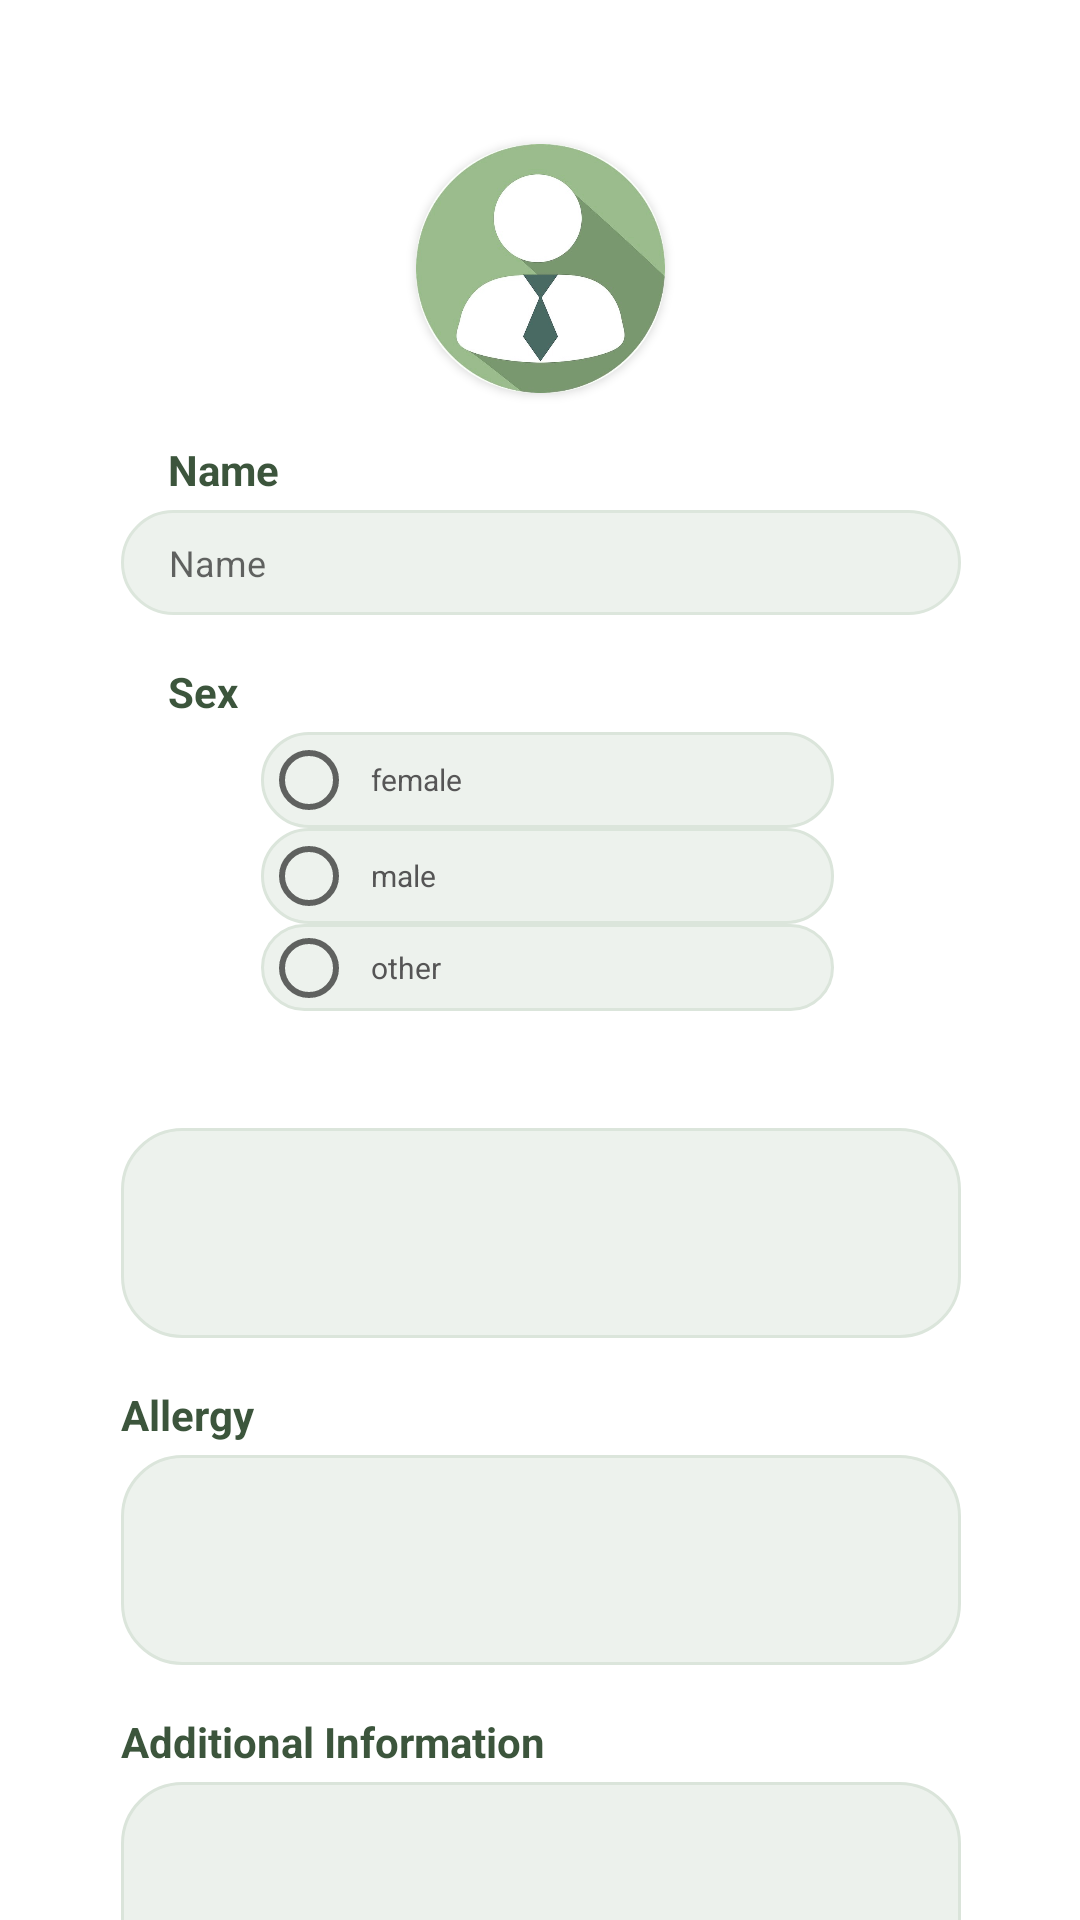

Reconstruct the res/layout file that produces this screen, plus the resources it refers to.
<!-- AndroidManifest.xml: application theme Theme.AppointmentApp -->
<!-- res/layout/activity_add_patient.xml -->
<?xml version="1.0" encoding="utf-8"?>
<androidx.constraintlayout.widget.ConstraintLayout xmlns:android="http://schemas.android.com/apk/res/android"
    xmlns:app="http://schemas.android.com/apk/res-auto"
    xmlns:tools="http://schemas.android.com/tools"
    android:id="@+id/layout"
    android:layout_width="match_parent"
    android:layout_height="match_parent"
    tools:context=".activity.AddPatientActivity">

    <androidx.cardview.widget.CardView
        android:id="@+id/cardView"
        android:layout_width="83dp"
        android:layout_height="83dp"
        android:layout_marginTop="48dp"
        app:cardBackgroundColor="#D2D2D2"
        app:cardCornerRadius="40dp"
        app:layout_constraintEnd_toEndOf="parent"
        app:layout_constraintHorizontal_bias="0.5"
        app:layout_constraintStart_toStartOf="parent"
        app:layout_constraintTop_toTopOf="parent">

        <ImageView
            android:id="@+id/imageView6"
            android:layout_width="wrap_content"
            android:layout_height="wrap_content"
            app:srcCompat="@drawable/patiet" />
    </androidx.cardview.widget.CardView>

    <EditText
        android:id="@+id/txtadpatientname"
        android:layout_width="280dp"
        android:layout_height="35dp"
        android:layout_marginTop="4dp"
        android:background="@drawable/editbox"
        android:backgroundTint="#DCE6DC"
        android:ems="10"
        android:paddingLeft="16dp"
        android:paddingEnd="16dp"
        android:hint="Name"
        android:inputType="text"
        android:textAlignment="textStart"
        android:textSize="12sp"
        app:layout_constraintEnd_toEndOf="parent"
        app:layout_constraintHorizontal_bias="0.504"
        app:layout_constraintStart_toStartOf="parent"
        app:layout_constraintTop_toBottomOf="@+id/textView" />

    <EditText
        android:id="@+id/txtadallergy"
        android:layout_width="280dp"
        android:layout_height="70dp"
        android:layout_marginTop="4dp"
        android:background="@drawable/editbox"
        android:backgroundTint="#DBE5DB"
        android:ems="10"
        android:gravity="start|top"
        android:inputType="textMultiLine"
        android:paddingLeft="16dp"
        android:paddingTop="10dp"
        android:paddingEnd="16dp"
        android:paddingBottom="10dp"
        android:textAlignment="textStart"
        android:textColor="#585C58"
        android:textSize="12sp"
        app:layout_constraintStart_toStartOf="@+id/txtadaddress"
        app:layout_constraintTop_toBottomOf="@+id/textView8" />

    <EditText
        android:id="@+id/txtadaddinfo"
        android:layout_width="280dp"
        android:layout_height="70dp"
        android:layout_marginTop="4dp"
        android:background="@drawable/editbox"
        android:backgroundTint="#DAE4DA"
        android:ems="10"
        android:gravity="start|top"
        android:inputType="textMultiLine"
        android:paddingLeft="16dp"
        android:paddingTop="10dp"
        android:paddingEnd="16dp"
        android:paddingBottom="10dp"
        android:textAlignment="textStart"
        android:textColor="#585C58"
        android:textSize="12sp"
        app:layout_constraintStart_toStartOf="@+id/txtadallergy"
        app:layout_constraintTop_toBottomOf="@+id/textView10" />

    <TextView
        android:id="@+id/textView8"
        android:layout_width="wrap_content"
        android:layout_height="wrap_content"
        android:layout_marginTop="16dp"
        android:text="Allergy"
        android:textColor="#3C553C"
        android:textStyle="bold"
        app:layout_constraintStart_toStartOf="@+id/txtadaddress"
        app:layout_constraintTop_toBottomOf="@+id/txtadaddress" />

    <TextView
        android:id="@+id/textView2"
        android:layout_width="wrap_content"
        android:layout_height="wrap_content"
        android:layout_marginStart="56dp"
        android:layout_marginTop="16dp"
        android:text="Sex"
        android:textColor="#3C553C"
        android:textStyle="bold"
        app:layout_constraintStart_toStartOf="parent"
        app:layout_constraintTop_toBottomOf="@+id/txtadpatientname" />

    <TextView
        android:id="@+id/textView"
        android:layout_width="wrap_content"
        android:layout_height="wrap_content"
        android:layout_marginTop="16dp"

        android:text="Name"
        android:textColor="#3C553C"
        android:textStyle="bold"
        app:layout_constraintStart_toStartOf="@+id/textView2"
        app:layout_constraintTop_toBottomOf="@+id/cardView" />

    <TextView
        android:id="@+id/textView6"
        android:layout_width="wrap_content"
        android:layout_height="wrap_content"
        android:layout_marginStart="56dp"
        android:layout_marginTop="16dp"
        android:text="Address"
        android:textColor="#3C553C"
        android:textStyle="bold"
        app:layout_constraintEnd_toStartOf="@+id/txtadaddress"
        app:layout_constraintHorizontal_bias="0.0"
        app:layout_constraintStart_toStartOf="parent"
        app:layout_constraintTop_toBottomOf="@+id/radsex" />

    <EditText
        android:id="@+id/txtadaddress"
        android:layout_width="280dp"
        android:layout_height="70dp"
        android:layout_marginTop="4dp"
        android:background="@drawable/editbox"
        android:backgroundTint="#DBE5DB"
        android:ems="10"
        android:gravity="start|top"
        android:inputType="textMultiLine"
        android:paddingLeft="16dp"
        android:paddingTop="10dp"
        android:paddingEnd="16dp"
        android:paddingBottom="10dp"
        android:textAlignment="textStart"
        android:textColor="#585C58"
        android:textSize="12sp"
        app:layout_constraintStart_toStartOf="@+id/txtadpatientname"
        app:layout_constraintTop_toBottomOf="@+id/textView6" />

    <TextView
        android:id="@+id/textView10"
        android:layout_width="wrap_content"
        android:layout_height="wrap_content"
        android:layout_marginTop="16dp"
        android:text="Additional Information"
        android:textColor="#3C553C"
        android:textStyle="bold"
        app:layout_constraintStart_toStartOf="@+id/txtadallergy"
        app:layout_constraintTop_toBottomOf="@+id/txtadallergy" />

    <RadioGroup
        android:id="@+id/radsex"
        android:layout_width="191dp"
        android:layout_height="93dp"
        android:layout_marginStart="50dp"
        android:layout_marginTop="4dp"
        android:layout_marginEnd="50dp"
        app:layout_constraintEnd_toEndOf="parent"
        app:layout_constraintHorizontal_bias="0.538"
        app:layout_constraintStart_toStartOf="parent"
        app:layout_constraintTop_toBottomOf="@+id/textView2">

        <RadioButton
            android:id="@+id/radiofemale"
            android:layout_width="match_parent"
            android:layout_height="wrap_content"
            android:background="@drawable/editbox"
            android:backgroundTint="#DBE5DB"
            android:text="  female"
            android:textColor="#565656"
            android:textSize="10sp" />

        <RadioButton
            android:id="@+id/radiomale"
            android:layout_width="match_parent"
            android:layout_height="wrap_content"
            android:background="@drawable/editbox"
            android:backgroundTint="#DBE5DB"
            android:text="  male"
            android:textColor="#555555"
            android:textSize="10sp" />

        <RadioButton
            android:id="@+id/radioother"
            android:layout_width="match_parent"
            android:layout_height="wrap_content"
            android:background="@drawable/editbox"
            android:backgroundTint="#DBE5DB"
            android:text="  other"
            android:textColor="#555555"
            android:textSize="10sp" />

    </RadioGroup>

    <Button
        android:id="@+id/btnsavepatient"
        android:layout_width="87dp"
        android:layout_height="45dp"
        android:layout_marginTop="32dp"
        android:backgroundTint="#3C553C"
        android:text="Save"
        android:textColor="#FFFFFF"
        android:background="@drawable/editbox"
        app:layout_constraintBottom_toBottomOf="parent"
        app:layout_constraintEnd_toEndOf="parent"
        app:layout_constraintHorizontal_bias="0.5"
        app:layout_constraintStart_toStartOf="parent"
        app:layout_constraintTop_toBottomOf="@+id/txtadaddinfo" />

</androidx.constraintlayout.widget.ConstraintLayout>
<!-- resources referenced by this layout -->
<resources>
  <!-- drawable editbox (drawable) -->
  <shape xmlns:android="http://schemas.android.com/apk/res/android"
      android:shape="rectangle">
      <solid android:color="#80FFFFFF" /> 
      <corners android:radius="20dp" /> 
      <stroke
          android:color="#808080"
          android:width="1dp" />
  </shape>
  <!-- drawable patiet: jpg bitmap (drawable, 57613 bytes) -->
  <style name="Theme.AppointmentApp" parent="Base.Theme.AppointmentApp" />
  <style name="Base.Theme.AppointmentApp" parent="Theme.AppCompat.Light.DarkActionBar">
          
          
          <item name="colorPrimary">#3C553C</item>
          <item name="colorPrimaryDark">@color/design_default_color_primary_dark</item>
          <item name="colorAccent">#3C553C</item>
          <item name="android:windowBackground">@android:color/white</item>
      </style>
</resources>
